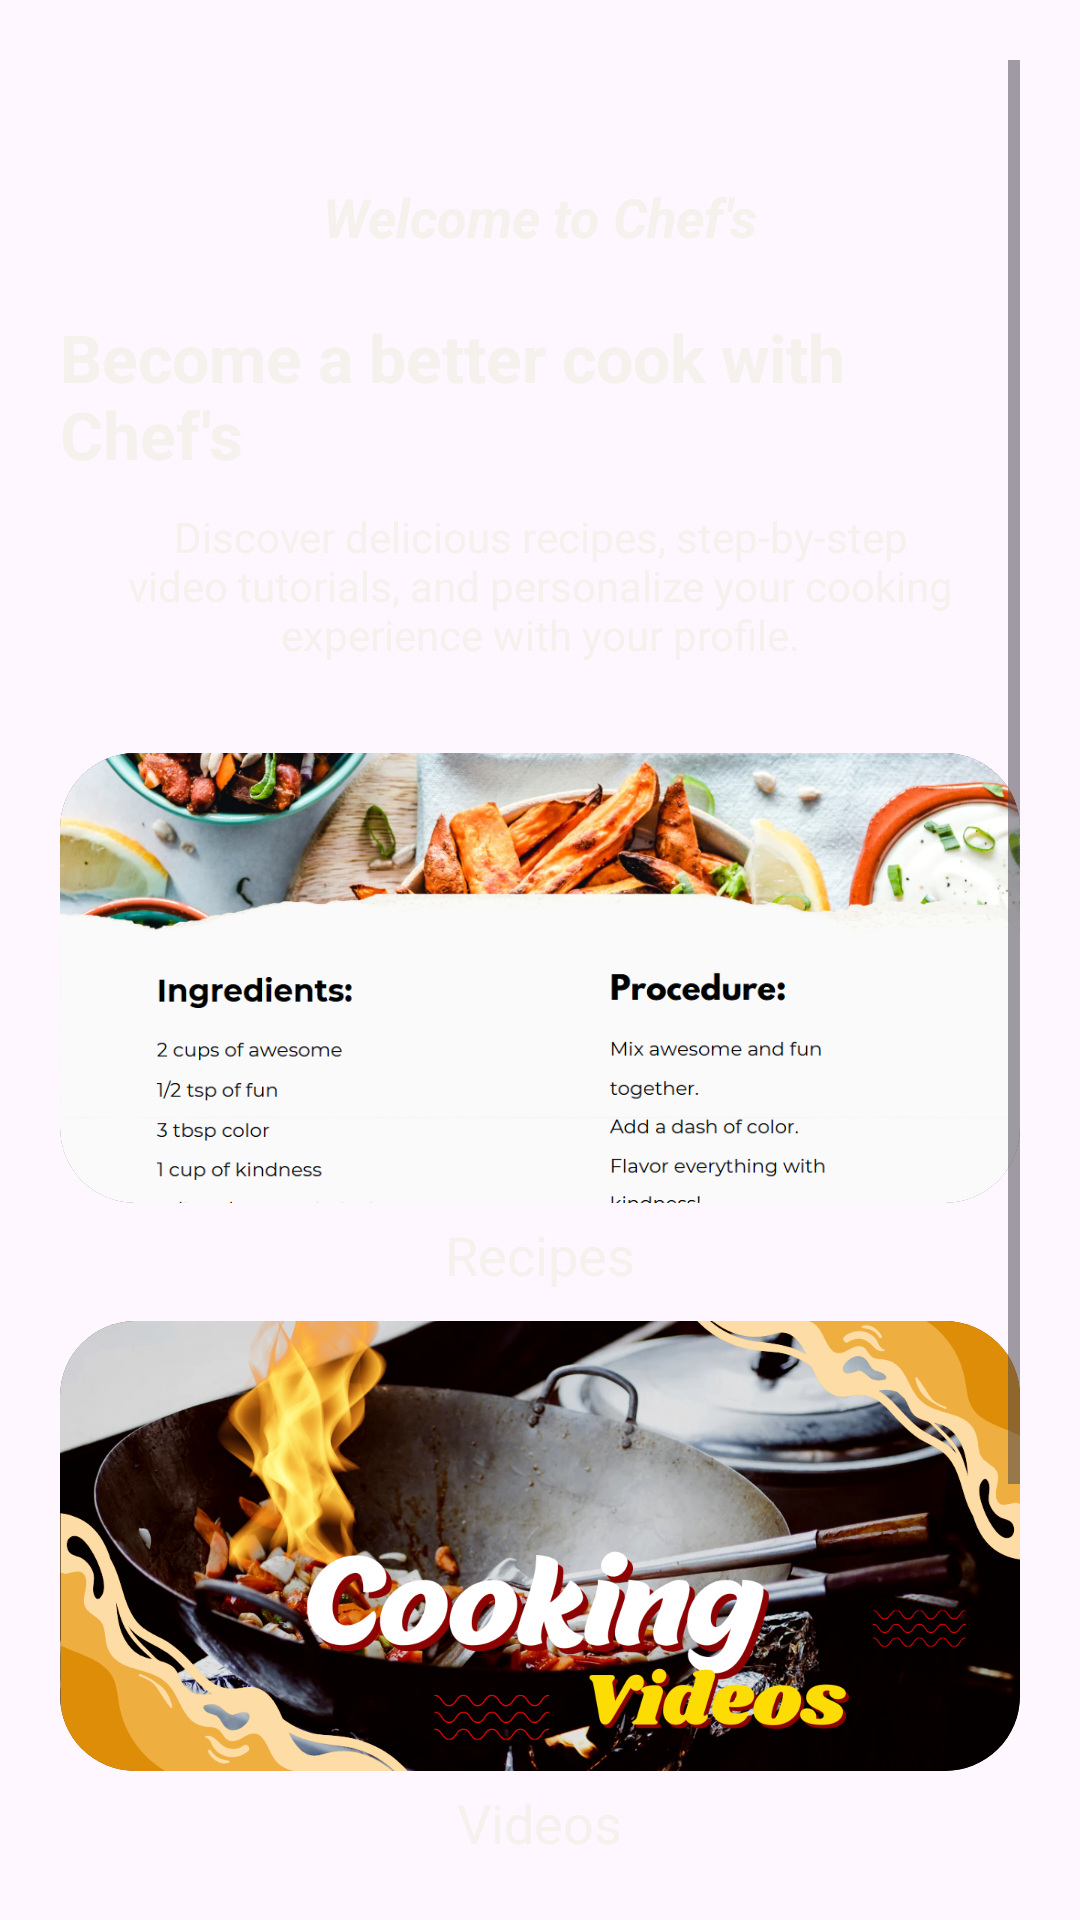

The Android layout XML behind this screen, and the referenced resources:
<!-- AndroidManifest.xml: application theme Theme.Chefs -->
<!-- res/layout/activity_home.xml -->
<?xml version="1.0" encoding="utf-8"?>
<ScrollView xmlns:android="http://schemas.android.com/apk/res/android"
    android:layout_width="match_parent"
    android:layout_height="match_parent"
    android:background="@drawable/homebackf"
    android:fillViewport="true"
    android:padding="20dp">

    <LinearLayout
        android:layout_width="match_parent"
        android:layout_height="wrap_content"
        android:orientation="vertical"
        android:paddingTop="30dp">

        
        <TextView
            android:layout_width="wrap_content"
            android:layout_height="wrap_content"
            android:layout_gravity="center_horizontal"
            android:layout_marginTop="10dp"
            android:text="Welcome to Chef's"
            android:textColor="#F5F1ED"
            android:textSize="18sp"
            android:textStyle="bold|italic" />

        
        <TextView
            android:layout_width="wrap_content"
            android:layout_height="wrap_content"
            android:layout_gravity="center_horizontal"
            android:layout_marginTop="20dp"
            android:text="Become a better cook with Chef's"
            android:textColor="#F5F1ED"
            android:textSize="22sp"
            android:textStyle="bold" />

        
        <TextView
            android:layout_width="wrap_content"
            android:layout_height="wrap_content"
            android:layout_gravity="center_horizontal"
            android:layout_marginTop="10dp"
            android:gravity="center"
            android:paddingHorizontal="10dp"
            android:text="Discover delicious recipes, step-by-step video tutorials, and personalize your cooking experience with your profile."
            android:textColor="#F5F1ED"
            android:textSize="14sp" />

        
        <GridLayout
            android:layout_width="match_parent"
            android:layout_height="wrap_content"
            android:layout_gravity="center_horizontal"
            android:layout_marginTop="20dp"
            android:columnCount="2">

            
            <LinearLayout
                android:layout_width="match_parent"
                android:layout_height="wrap_content"
                android:layout_columnSpan="2"
                android:gravity="center"
                android:orientation="vertical">

                <ImageView
                    android:id="@+id/imgRecipes"
                    android:layout_width="match_parent"
                    android:layout_height="150dp"
                    android:layout_marginTop="10dp"
                    android:background="@drawable/rounded_background"
                    android:contentDescription="@string/todo"
                    android:scaleType="centerCrop"
                    android:src="@drawable/write"
                    android:clipToOutline="true"/>

                <TextView
                    android:id="@+id/txtRecipes"
                    android:layout_width="wrap_content"
                    android:layout_height="wrap_content"
                    android:layout_marginTop="5dp"
                    android:gravity="center_horizontal"
                    android:text="@string/recipes"
                    android:textColor="#F5F1ED"
                    android:textSize="18sp" />
            </LinearLayout>

            
            <LinearLayout
                android:layout_width="match_parent"
                android:layout_height="wrap_content"
                android:layout_columnSpan="2"
                android:gravity="center"
                android:orientation="vertical">

                <ImageView
                    android:id="@+id/imgVideos"
                    android:layout_width="match_parent"
                    android:layout_height="150dp"
                    android:layout_marginTop="10dp"
                    android:background="@drawable/rounded_background"
                    android:scaleType="centerCrop"
                    android:src="@drawable/rvideo"
                    android:clipToOutline="true"
                    />

                <TextView
                    android:id="@+id/txtVideos"
                    android:layout_width="wrap_content"
                    android:layout_height="wrap_content"
                    android:layout_marginTop="5dp"
                    android:gravity="center_horizontal"
                    android:text="Videos"
                    android:textColor="#F5F1ED"
                    android:textSize="18sp" />
            </LinearLayout>

            
            <LinearLayout
                android:layout_width="match_parent"
                android:layout_height="wrap_content"
                android:layout_columnSpan="2"
                android:gravity="center"
                android:orientation="vertical">

                <ImageView
                    android:id="@+id/imgProfile"
                    android:layout_width="match_parent"
                    android:layout_height="150dp"
                    android:layout_marginTop="10dp"
                    android:background="@drawable/rounded_background"
                    android:clipToOutline="true"
                    android:scaleType="centerCrop"
                    android:src="@drawable/profile" />

                <TextView
                    android:id="@+id/txtProfile"
                    android:layout_width="wrap_content"
                    android:layout_height="wrap_content"
                    android:layout_marginTop="5dp"
                    android:gravity="center_horizontal"
                    android:text="Profile"
                    android:textColor="#F5F1ED"
                    android:textSize="18sp" />
            </LinearLayout>
        </GridLayout>
    </LinearLayout>

</ScrollView>
<!-- resources referenced by this layout -->
<resources>
  <!-- drawable profile: png bitmap (drawable, 84456 bytes) -->
  <!-- drawable rounded_background (drawable) -->
  <?xml version="1.0" encoding="utf-8"?>
  <shape xmlns:android="http://schemas.android.com/apk/res/android" android:shape="rectangle">
      <corners android:radius="25dp"/>
      <solid android:color="#222222"/>
  </shape>
  <!-- drawable rvideo: png bitmap (drawable, 769974 bytes) -->
  <!-- drawable write: png bitmap (drawable, 439599 bytes) -->
  <string name="recipes">Recipes</string>
  <string name="todo">TODO</string>
  <style name="Theme.Chefs" parent="Theme.Material3.Light.NoActionBar">
          <item name="colorPrimary">#734C3F</item>
          <item name="colorOnPrimary">@color/white</item>
          <item name="android:statusBarColor">#000000</item>
      </style>
  <!-- not gathered from this repository: default colours our renderer supplied (Android Studio template values) -->
  <color name="white">#FFFFFFFF</color>
</resources>
